Photos from the image-classification dataset "data" in the GitHub repository nemoqh77/VIDA-LV_dwarf_galaxy_detection. Its 2 classes are: dwarf galaxy, noise.

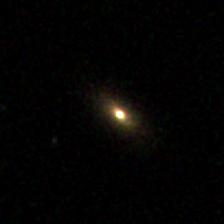
Label: noise

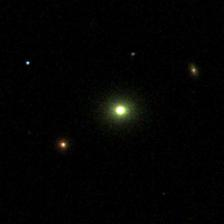
Label: noise

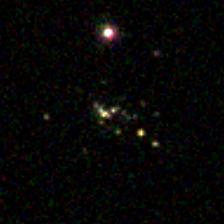
Label: dwarf galaxy

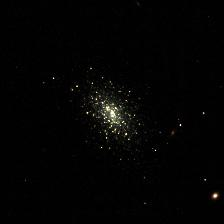
Label: dwarf galaxy

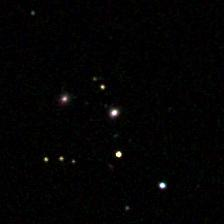
Label: dwarf galaxy

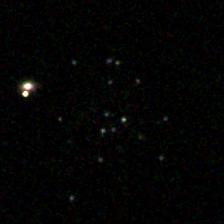
Label: dwarf galaxy
